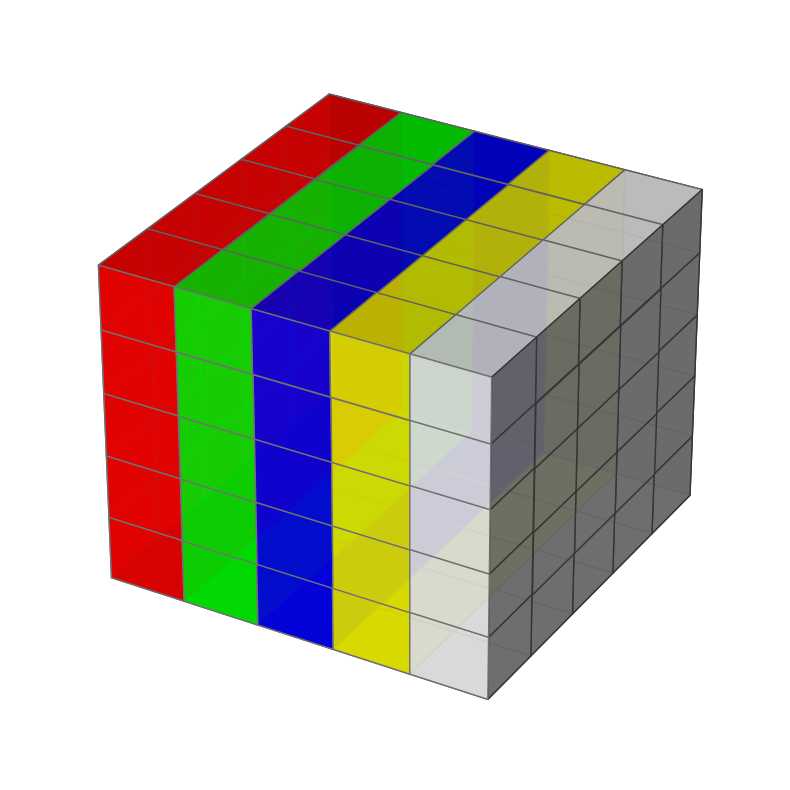

Write the Python code that produced this figure.
import matplotlib.pyplot as plt
from mpl_toolkits.mplot3d import Axes3D
import numpy as np
 
# Change the Size of Graph using
# Figsize
fig = plt.figure(figsize=(10, 10))
 
# Generating a 3D sine wave
ax = plt.axes(projection='3d')
 
# Create axis
axes = [5, 5, 5]
 
# Create Data
data = np.ones(axes)
 
# Control Tranperency
alpha = 0.9
 
# Control colour
colors = np.empty(axes + [4])
 
colors[0] = [1, 0, 0, alpha]  # red
colors[1] = [0, 1, 0, alpha]  # green
colors[2] = [0, 0, 1, alpha]  # blue
colors[3] = [1, 1, 0, alpha]  # yellow
colors[4] = [1, 1, 1, alpha]  # grey
 
# turn off/on axis
plt.axis('off')
 
# Voxels is used to customizations of
# the sizes, positions and colors.
ax.voxels(data, facecolors=colors, edgecolors='grey')
plt.show()